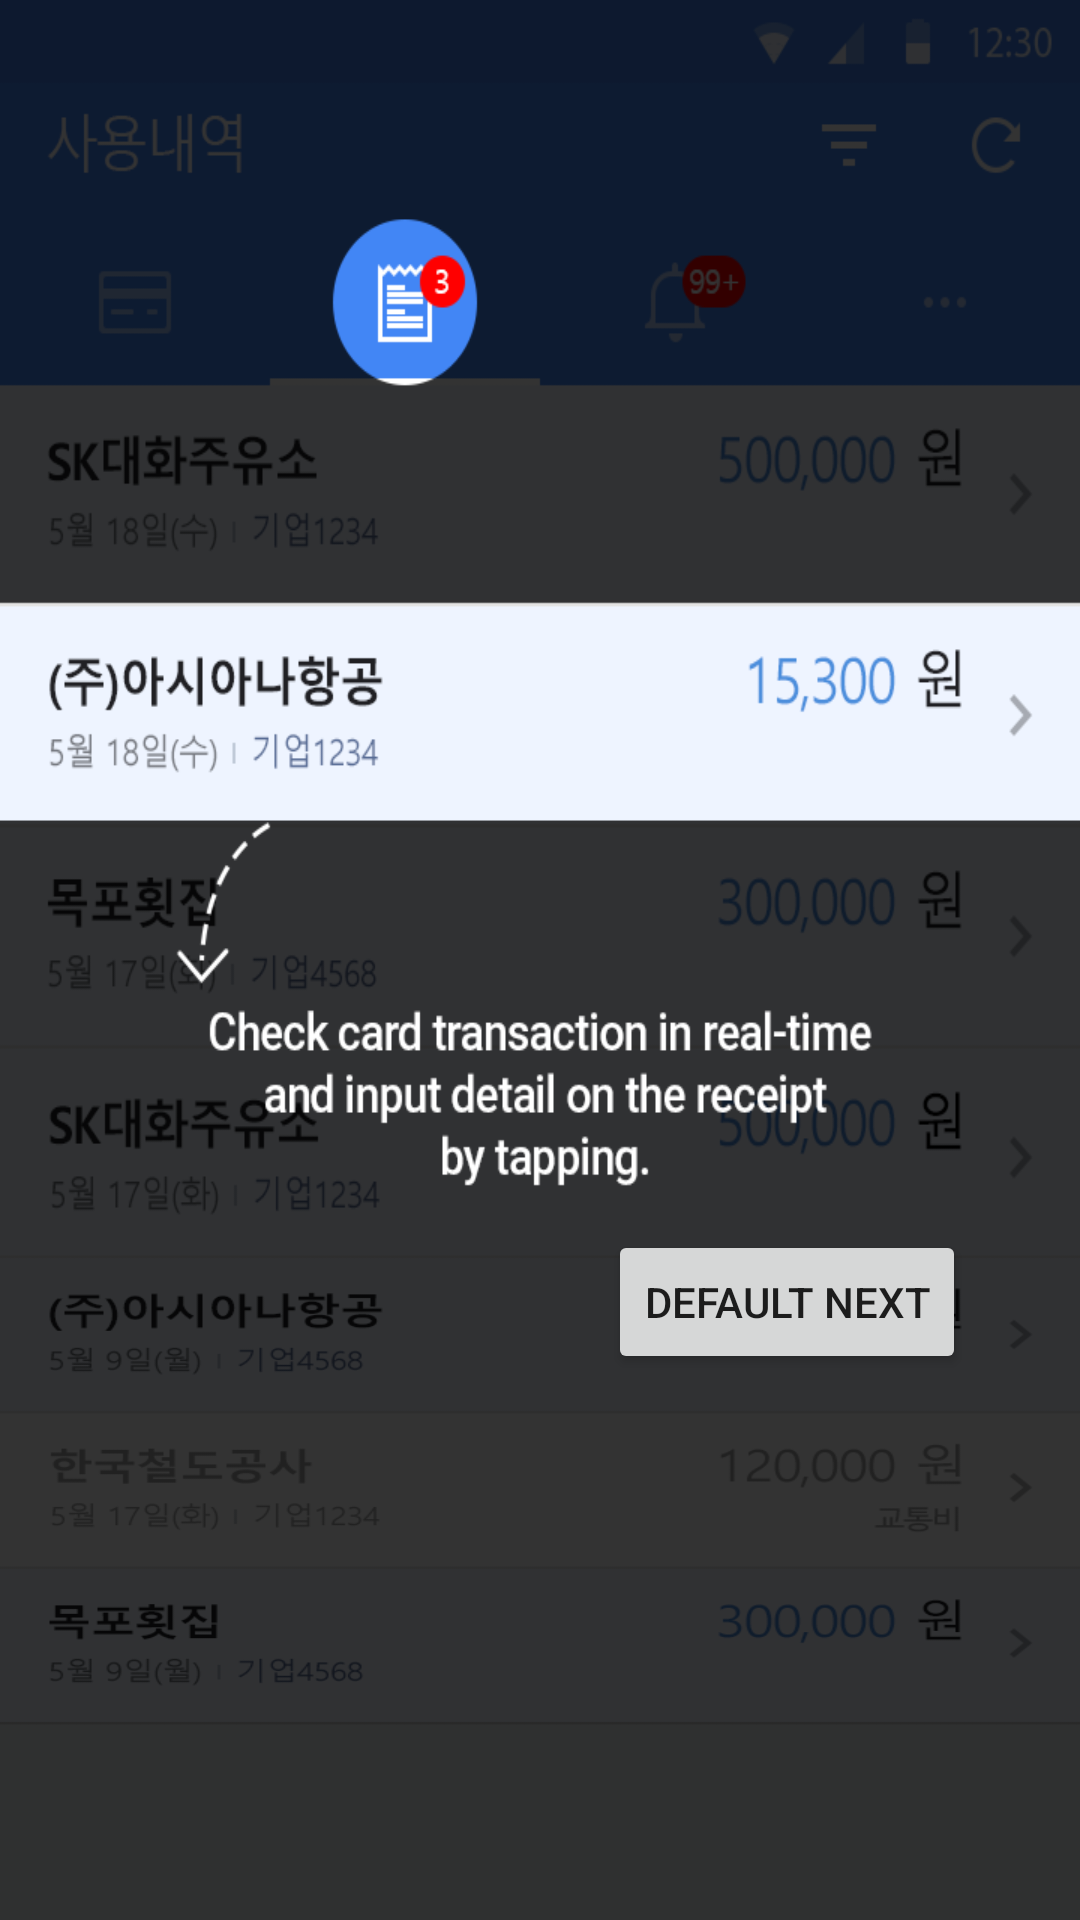

Produce the Android XML layout that renders to this screen, including the resource entries it uses.
<!-- AndroidManifest.xml: application theme AppTheme -->
<!-- res/layout/fragment_screen_slide_two_page.xml -->
<?xml version="1.0" encoding="utf-8"?>
<LinearLayout xmlns:android="http://schemas.android.com/apk/res/android"
    android:id="@+id/content"
    android:layout_width="match_parent"
    android:orientation="vertical"
    android:layout_height="match_parent" >

    <RelativeLayout
        android:layout_width="wrap_content"
        android:background="@drawable/coach_02u_bg"
        android:layout_height="410dp">

    </RelativeLayout>
    <RelativeLayout
        android:layout_weight="1"
        android:layout_width="match_parent"
        android:background="@drawable/coach_02d_bg"
        android:layout_height="0dp">
        <Button
            android:id="@+id/next"
            android:layout_width="wrap_content"
            android:text="@string/next"
            android:layout_alignParentEnd="true"
            android:layout_marginEnd="38dp"
            android:layout_height="wrap_content"
            android:layout_alignParentRight="true"
            android:layout_marginRight="38dp" />
    </RelativeLayout>
</LinearLayout>
<!-- resources referenced by this layout -->
<resources>
  <!-- drawable coach_02d_bg: png bitmap (drawable-v24, 22517 bytes) -->
  <!-- drawable coach_02u_bg: png bitmap (drawable-ko, 59791 bytes) -->
  <string name="next">Default Next</string>
  <style name="AppTheme" parent="Theme.MaterialComponents.Light.NoActionBar">
          
          <item name="colorPrimary">@color/colorPrimary</item>
          <item name="colorPrimaryDark">@color/colorPrimaryDark</item>
          <item name="colorAccent">@color/colorAccent</item>
          <item name="android:windowEnterAnimation">@anim/slide_in_bottom</item>
          <item name="android:windowExitAnimation">@anim/slide_out_bottom</item>
      </style>
  <color name="colorPrimary">#008577</color>
  <color name="colorPrimaryDark">#00574B</color>
  <color name="colorAccent">#D81B60</color>
</resources>
